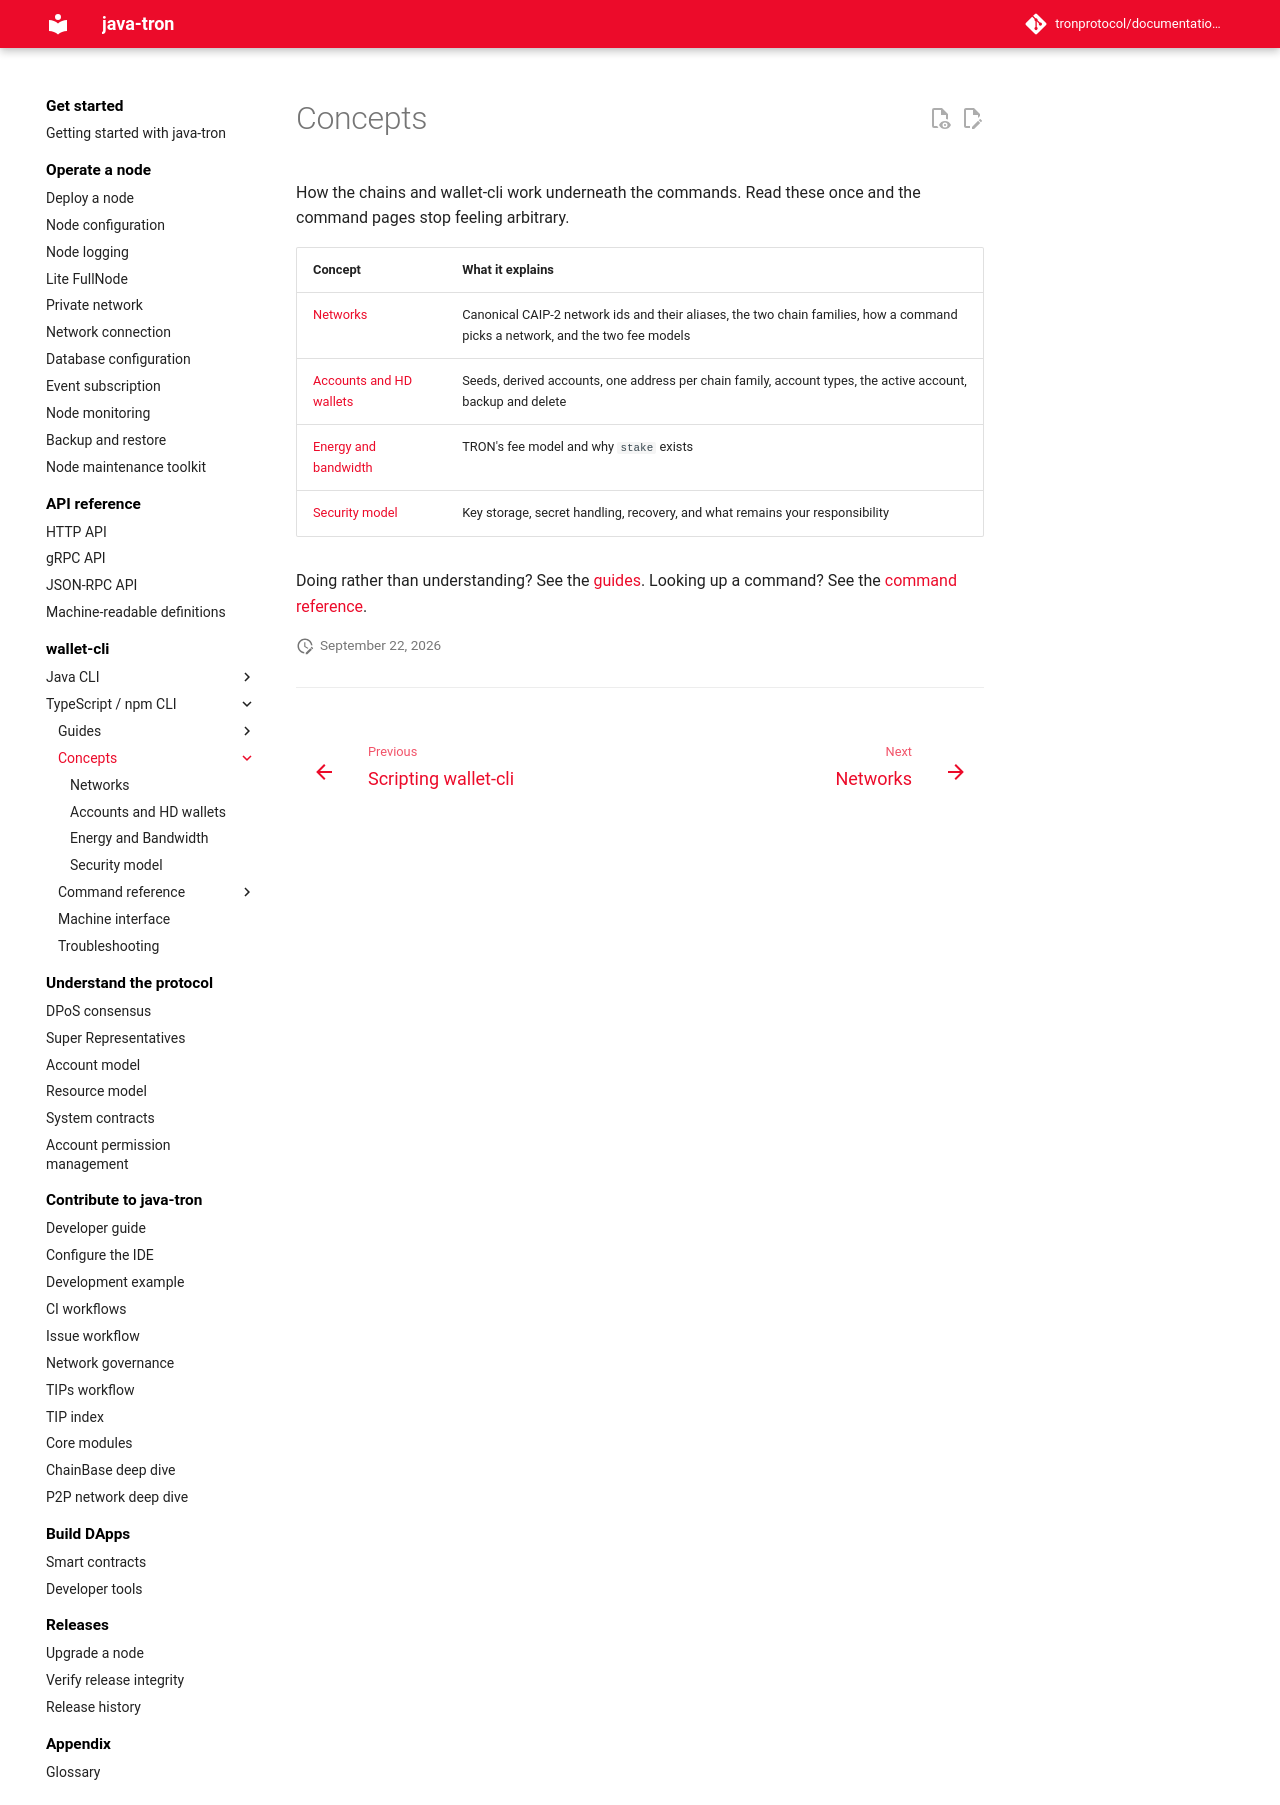

repository: tronprotocol/documentation-en · page: clients/wallet-cli/typescript/concepts/index.html · generator: mkdocs

# Concepts

How the chains and wallet-cli work underneath the commands. Read these once and the command pages stop feeling arbitrary.

| Concept | What it explains |
|---|---|
| [Networks](networks.md) | Canonical CAIP-2 network ids and their aliases, the two chain families, how a command picks a network, and the two fee models |
| [Accounts and HD wallets](accounts-and-hd.md) | Seeds, derived accounts, one address per chain family, account types, the active account, backup and delete |
| [Energy and bandwidth](energy-bandwidth.md) | TRON's fee model and why `stake` exists |
| [Security model](security.md) | Key storage, secret handling, recovery, and what remains your responsibility |

Doing rather than understanding? See the [guides](../guide/index.md). Looking up a command? See the [command reference](../commands/index.md).
